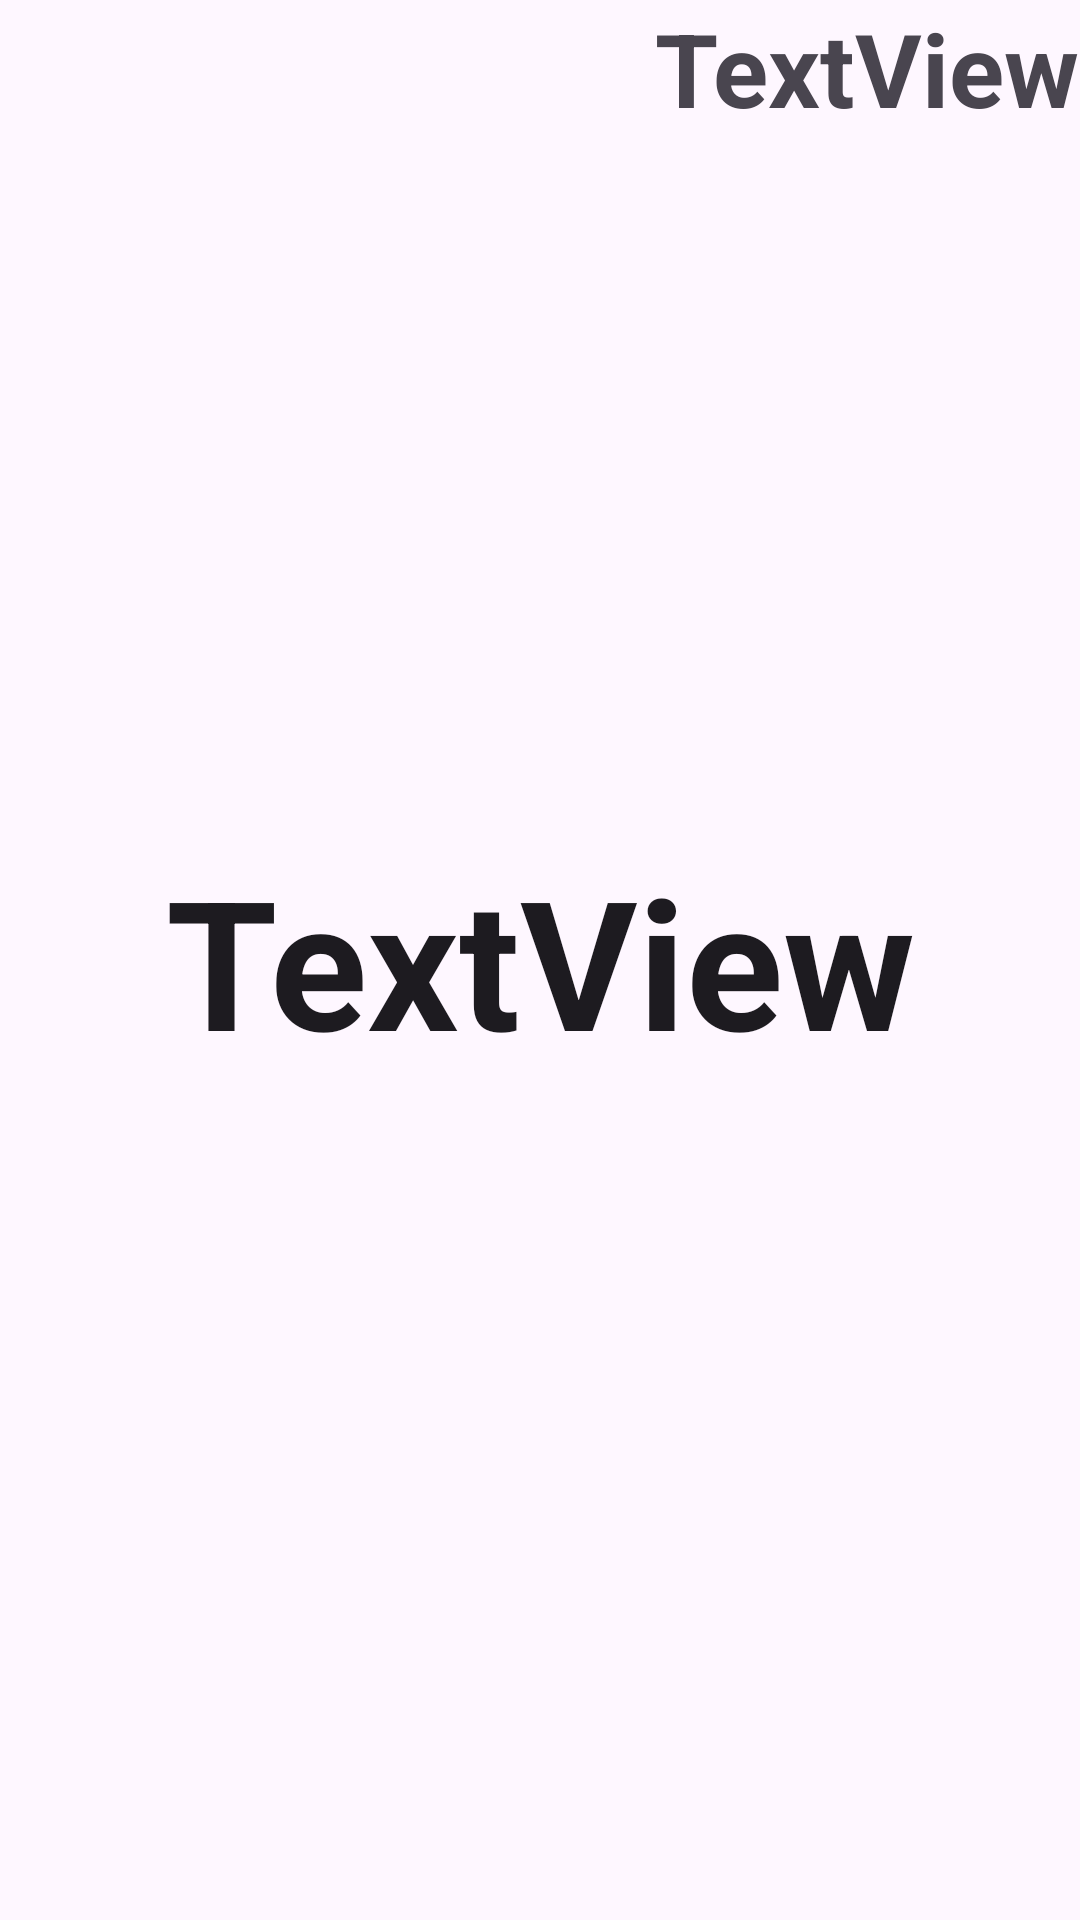

Reconstruct the res/layout file that produces this screen, plus the resources it refers to.
<!-- AndroidManifest.xml: application theme Theme.MyMath -->
<!-- res/layout/fragment_game_one.xml -->
<?xml version="1.0" encoding="utf-8"?>
<androidx.constraintlayout.widget.ConstraintLayout xmlns:android="http://schemas.android.com/apk/res/android"
    xmlns:app="http://schemas.android.com/apk/res-auto"
    xmlns:tools="http://schemas.android.com/tools"
    android:layout_width="match_parent"
    android:layout_height="match_parent"
    android:layout_margin="30dp"
    tools:context=".fragments.GameOneFragment">

    <View
        android:id="@+id/shadowOverlay"
        android:layout_width="match_parent"
        android:layout_height="match_parent"
        android:background="@android:color/transparent"
        android:visibility="gone"
        app:layout_constraintBottom_toBottomOf="parent"
        app:layout_constraintEnd_toEndOf="parent"
        app:layout_constraintStart_toStartOf="parent"
        app:layout_constraintTop_toTopOf="parent" />

    <TextView
        android:id="@+id/numbersGeneratorTxt"
        android:layout_width="wrap_content"
        android:layout_height="wrap_content"
        android:fontFamily="sans-serif"
        android:text="TextView"
        android:textAlignment="textStart"
        android:textAppearance="@style/TextAppearance.AppCompat.Large"
        android:textSize="60sp"
        android:textStyle="bold"
        android:typeface="normal"
        app:layout_constraintBottom_toBottomOf="parent"
        app:layout_constraintEnd_toEndOf="parent"
        app:layout_constraintStart_toStartOf="parent"
        app:layout_constraintTop_toTopOf="parent" />

    <LinearLayout
        android:id="@+id/studentInputLinearLayout"
        android:layout_width="wrap_content"
        android:layout_height="wrap_content"
        android:orientation="vertical"
        android:visibility="invisible"
        app:layout_constraintBottom_toBottomOf="parent"
        app:layout_constraintEnd_toEndOf="parent"
        app:layout_constraintStart_toStartOf="parent"
        app:layout_constraintTop_toBottomOf="@+id/numbersGeneratorTxt">

        <EditText
            android:id="@+id/studentInputTxt"
            android:layout_width="match_parent"
            android:layout_height="wrap_content"
            android:ems="10"
            android:hint="Unesite zbroj"
            android:inputType="text" />

        <Button
            android:id="@+id/inputSubmitBtn"
            android:layout_width="match_parent"
            android:layout_height="wrap_content"
            android:text="Provjera" />

        <Button
            android:id="@+id/inputRestartBtn"
            style="@style/Widget.Material3.Button.ElevatedButton"
            android:layout_width="match_parent"
            android:layout_height="wrap_content"
            android:text="Pokreni ponovo" />
    </LinearLayout>

    <TextView
        android:id="@+id/userPointsTxt"
        android:layout_width="wrap_content"
        android:layout_height="wrap_content"
        android:text="TextView"
        android:textAlignment="textStart"
        android:textSize="34sp"
        android:textStyle="bold"
        app:layout_constraintEnd_toEndOf="parent"
        app:layout_constraintTop_toTopOf="parent" />

</androidx.constraintlayout.widget.ConstraintLayout>
<!-- resources referenced by this layout -->
<resources>
  <style name="Theme.MyMath" parent="Theme.MaterialComponents.DayNight.DarkActionBar">
          
          <item name="colorPrimary">@color/purple_500</item>
          <item name="colorPrimaryVariant">@color/purple_700</item>
          <item name="colorOnPrimary">@color/white</item>
          
          <item name="colorSecondary">@color/teal_200</item>
          <item name="colorSecondaryVariant">@color/teal_700</item>
          <item name="colorOnSecondary">@color/black</item>
          
          <item name="android:statusBarColor">?attr/colorPrimaryVariant</item>
          
      </style>
  <color name="purple_500">#FF6200EE</color>
  <color name="purple_700">#FF3700B3</color>
  <color name="white">#FFFFFFFF</color>
  <color name="teal_200">#FF03DAC5</color>
  <color name="teal_700">#FF018786</color>
  <color name="black">#FF000000</color>
</resources>
